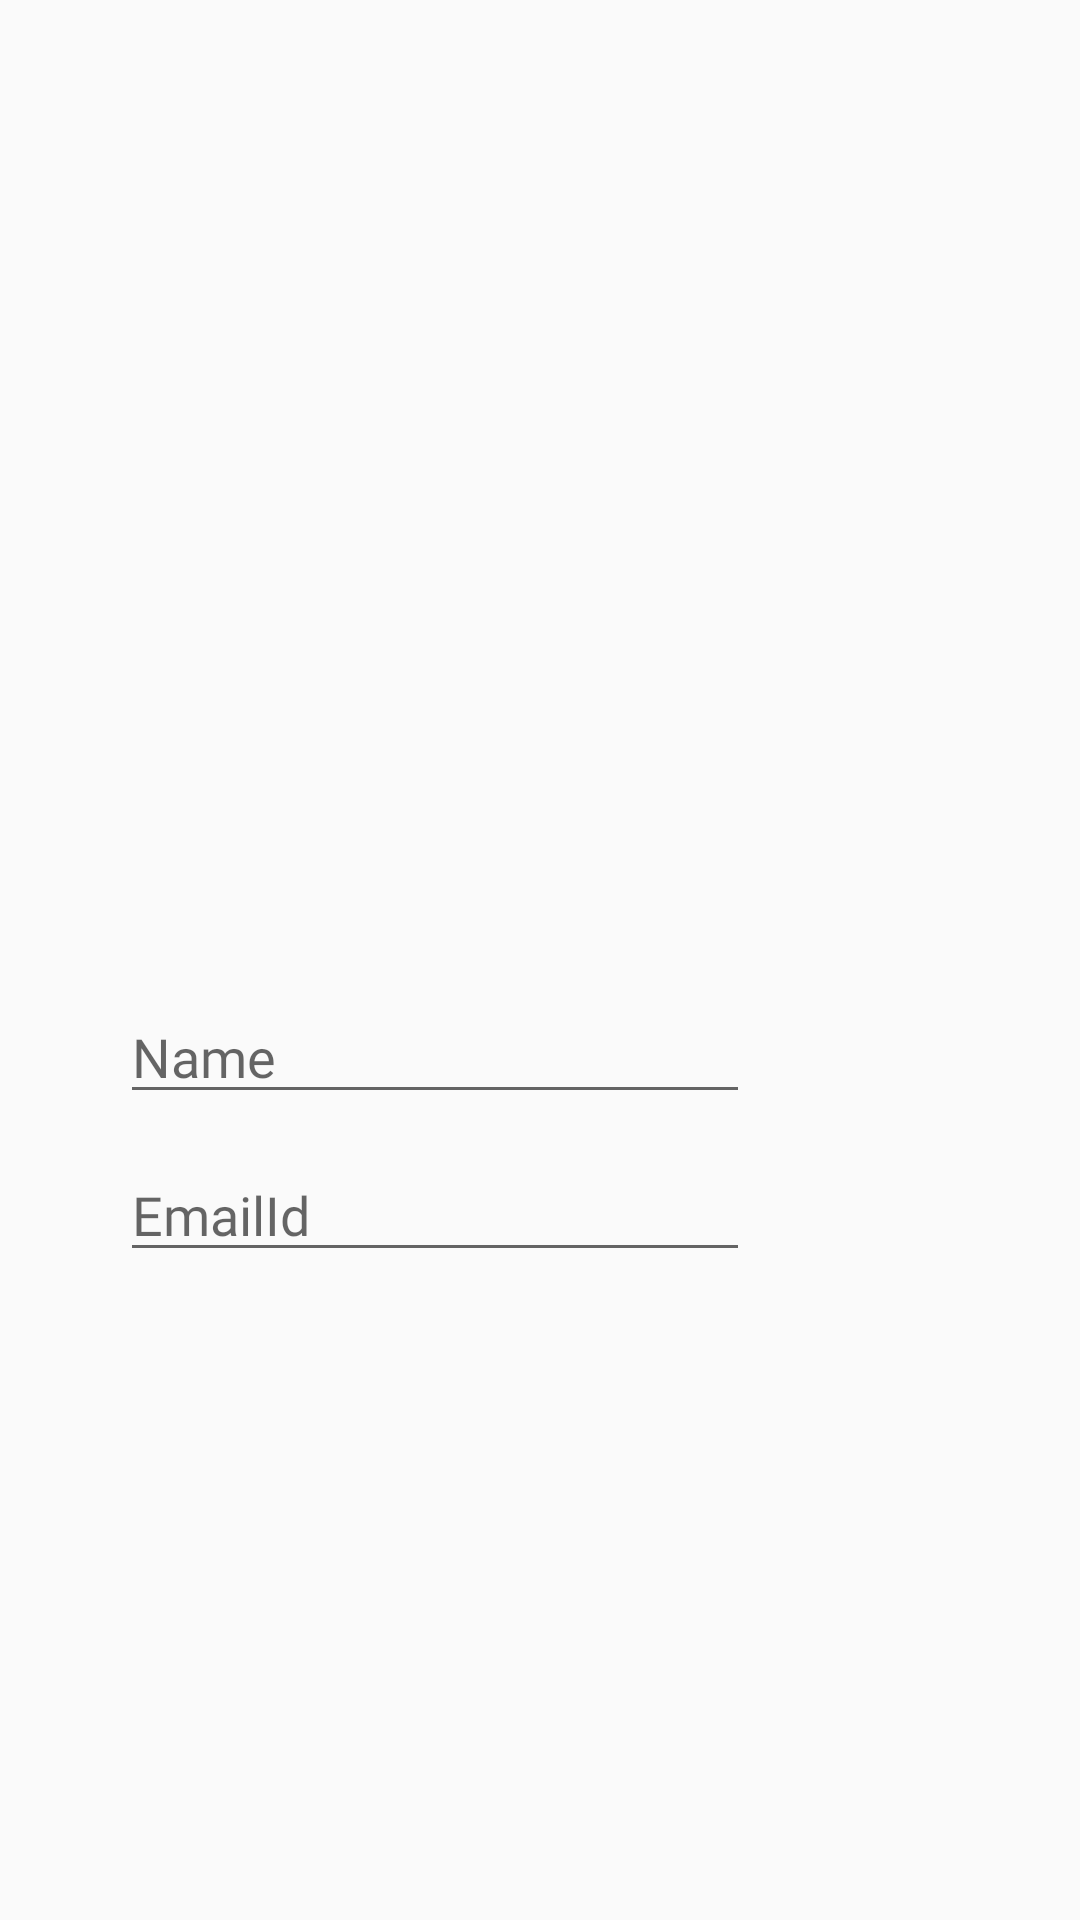

Here is an Android app screen rendered from its layout file. Give the layout XML and the strings, colors and styles it references.
<!-- AndroidManifest.xml: application theme AppTheme -->
<!-- res/layout/activity_signup1.xml -->
<?xml version="1.0" encoding="utf-8"?>
<androidx.constraintlayout.widget.ConstraintLayout
    xmlns:android="http://schemas.android.com/apk/res/android"
    xmlns:app="http://schemas.android.com/apk/res-auto"
    xmlns:tools="http://schemas.android.com/tools"
    android:orientation="vertical"
    android:layout_width="match_parent"
    android:layout_height="match_parent">

    <EditText
        android:id="@+id/name"
        android:layout_width="wrap_content"
        android:layout_height="wrap_content"
        android:layout_marginStart="40dp"
        android:layout_marginLeft="40dp"
        android:ems="10"
        android:fontFamily="@font/oswald_semibold"
        android:inputType="textPersonName"
        android:hint="Name"
        app:layout_constraintBottom_toBottomOf="parent"
        app:layout_constraintEnd_toEndOf="parent"
        app:layout_constraintHorizontal_bias="0.0"
        app:layout_constraintStart_toStartOf="parent"
        app:layout_constraintTop_toTopOf="parent"
        app:layout_constraintVertical_bias="0.551" />

    <EditText
        android:id="@+id/email"
        android:layout_width="wrap_content"
        android:layout_height="wrap_content"
        android:layout_marginStart="40dp"
        android:layout_marginLeft="40dp"
        android:ems="10"
        android:fontFamily="@font/oswald_semibold"
        android:inputType="textEmailAddress"
        android:hint="EmailId"
        app:layout_constraintBottom_toBottomOf="parent"
        app:layout_constraintEnd_toEndOf="parent"
        app:layout_constraintHorizontal_bias="0.0"
        app:layout_constraintStart_toStartOf="parent"
        app:layout_constraintTop_toTopOf="parent"
        app:layout_constraintVertical_bias="0.639" />


</androidx.constraintlayout.widget.ConstraintLayout>
<!-- resources referenced by this layout -->
<resources>
  <style name="AppTheme" parent="Theme.AppCompat.Light.DarkActionBar">
          
          <item name="colorPrimary">@color/colorPrimary</item>
          <item name="colorPrimaryDark">@color/colorPrimaryDark</item>
          <item name="colorAccent">#1E645F</item>
          <item name="windowNoTitle">true</item>
      </style>
  <color name="colorPrimary">#008577</color>
  <color name="colorPrimaryDark">#00574B</color>
</resources>
